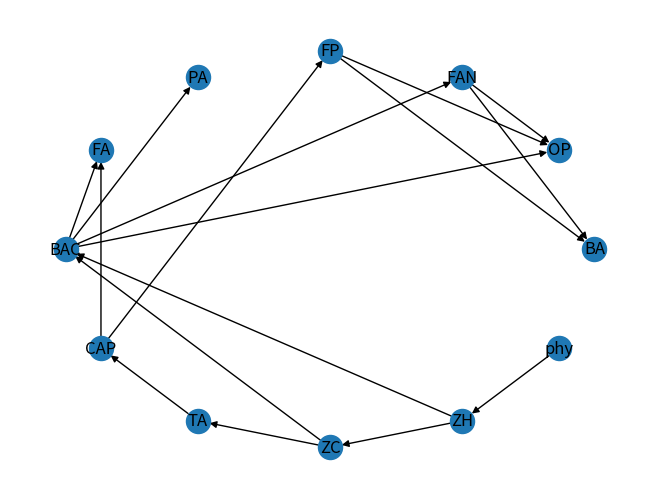

Source code (Python):
#Pregunta 1

import networkx as nx
G=nx.DiGraph()
#nodeslist=["phy","ZH","ZC","TA","CAP","FA","BAC","PA","FP","OP","FAN","BA"]
nodeslist=["BA","OP","FAN","FP","PA","FA","BAC","CAP","TA","ZC","ZH","phy"]
for node in nodeslist:
    G.add_node(node)
print("nodeslist:", G.nodes()) 

start= ["phy","ZH","ZH","ZC","ZC","TA","CAP","CAP","BAC","BAC","BAC","BAC","FP","FP","FAN","FAN"]
to=    ["ZH","ZC","BAC","TA","BAC","CAP","FA","FP","PA","FA","OP","FAN","OP","BA","OP","BA"]
value=[1,1,1,1,1,1,1,1,1,1,1,1,1,1,1,1,1,1,1] 
for j in range(0, len(start)):
    G.add_weighted_edges_from([(start[j], to[j], value[j])]) 
nx.draw(G, with_labels=True,pos=nx.circular_layout(G),
        width=[float(v['weight']) for (r, c, v) in G.edges(data=True)])
import matplotlib.pyplot as plt
plt.show()
a= nx.adjacency_matrix(G)
print(a)
A=a.todense()
print(A)
import numpy
numpy.savetxt('correlation_matrix.csv',A, delimiter = ',')


'--------------------------------------------------'

#PREGUNTA 2

#una matriz dispersa es una matriz en la que la mayoría de los elementos son cero. 
#No existe una definición estricta con respecto a la proporción de elementos de valor 
#cero para que una matriz califique como dispersa, pero un criterio común es que el 
#número de elementos distintos de cero es aproximadamente igual al número de filas o columnas. 
#Por el contrario, si la mayoría de los elementos son distintos de cero, la matriz se considera densa.

#Esta caracteristica se cumple en la matriz A, debido a que la mayoria de sus elemento son 0,
#y los valores no ceros son aproximadamente iguales al numero de filas o de columnas.

#Esta propiedad implica que todas las especies (a excepcion del phytoplancton) tienen al menos una presa,
#es decir, hay al menos un elemento distinto de 0 por columna, a excepcion de la columna 12 que es la que
#representa al phytoplancton
